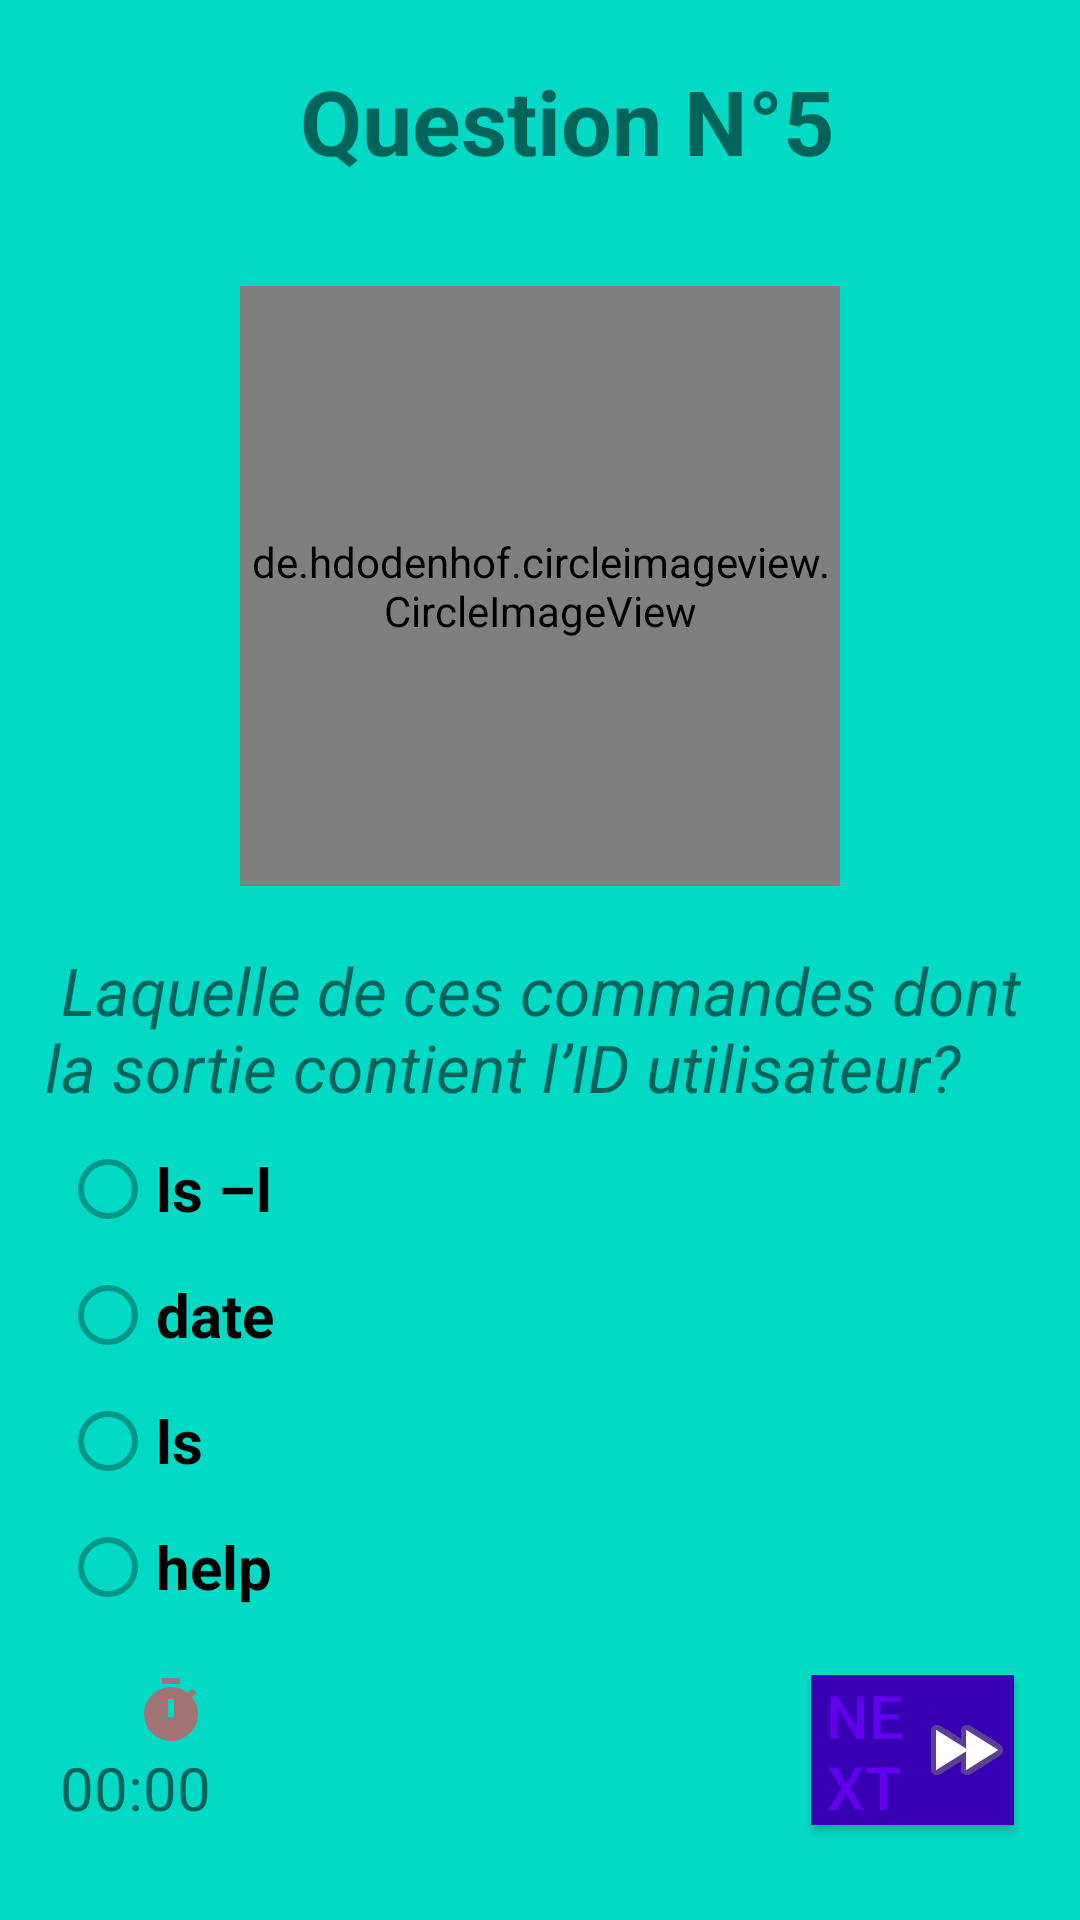

Layout XML and referenced resources for this Android screen:
<!-- AndroidManifest.xml: application theme QuizApp -->
<!-- res/layout/activity_question5.xml -->
<?xml version="1.0" encoding="utf-8"?>
<LinearLayout xmlns:android="http://schemas.android.com/apk/res/android"
    xmlns:app="http://schemas.android.com/apk/res-auto"
    xmlns:tools="http://schemas.android.com/tools"
    android:id="@+id/question5"
    android:layout_width="match_parent"
    android:layout_height="match_parent"
    android:background="@color/colorAccent"
    android:orientation="vertical"
    tools:context=".MainActivity">

    <TextView
        android:layout_width="match_parent"
        android:layout_height="wrap_content"
        android:layout_marginLeft="100dp"
        android:layout_marginTop="20dp"
        android:text="Question N°5"
        android:textSize="30dp"
        android:textColor="@color/rose"
        android:textStyle="bold">

    </TextView>

    <de.hdodenhof.circleimageview.CircleImageView
        android:layout_width="200dp"
        android:layout_height="200dp"
        android:layout_gravity="center"
        android:layout_marginTop="35dp"
        android:src="@drawable/linux"></de.hdodenhof.circleimageview.CircleImageView>

    <LinearLayout
        android:layout_width="match_parent"
        android:layout_height="wrap_content">

        <TextView
            android:layout_width="match_parent"
            android:layout_height="wrap_content"
            android:layout_marginLeft="15dp"
            android:layout_marginTop="20dp"
            android:id="@+id/quest"
            android:text=" Laquelle de ces commandes dont la sortie contient l’ID utilisateur?"
            android:textColor="@color/blue"
            android:textSize="22dp"
            android:textStyle="italic"></TextView>

    </LinearLayout>
<RadioGroup
    android:layout_width="wrap_content"
    android:layout_height="wrap_content"
    android:id="@+id/RadioGroup5">
    <RadioButton
        android:id="@+id/radioButton1"
        android:layout_width="match_parent"
        android:layout_height="wrap_content"
        android:layout_marginLeft="20dp"
        android:layout_marginTop="10dp"
        android:buttonTint="#009688"
        android:text="ls –l"
        android:textSize="20dp"
        android:textStyle="bold" />

    <RadioButton
        android:id="@+id/radioButton2"
        android:layout_width="match_parent"
        android:layout_height="wrap_content"
        android:layout_marginLeft="20dp"
        android:layout_marginTop="10dp"
        android:buttonTint="#009688"
        android:text="date"
        android:textSize="20dp"
        android:textStyle="bold" />

    <RadioButton
        android:id="@+id/radioButton3"
        android:layout_width="match_parent"
        android:layout_height="wrap_content"
        android:layout_marginLeft="20dp"
        android:layout_marginTop="10dp"
        android:buttonTint="#009688"
        android:text="ls"
        android:textSize="20dp"
        android:textStyle="bold" />

    <RadioButton
        android:id="@+id/radioButton4"
        android:layout_width="match_parent"
        android:layout_height="wrap_content"
        android:layout_marginLeft="20dp"
        android:layout_marginTop="10dp"
        android:buttonTint="#009688"
        android:text="help"
        android:textSize="20dp"
        android:textStyle="bold" />
</RadioGroup>
    <LinearLayout
        android:layout_width="wrap_content"
        android:layout_height="wrap_content"
        android:layout_marginTop="20dp"
        android:layout_marginLeft="20dp"
        android:layout_marginRight="20dp"
        android:orientation="horizontal">

        <LinearLayout
            android:layout_width="wrap_content"
            android:layout_height="wrap_content"
            android:orientation="vertical">

            <ImageView
                android:layout_width="wrap_content"
                android:layout_height="wrap_content"
                android:layout_marginLeft="25dp"
                android:src="@drawable/baseline_timer_24">

            </ImageView>

            <TextView
                android:layout_width="wrap_content"
                android:layout_height="40dp"
                android:id="@+id/TimerView1"
                android:layout_marginEnd="200dp"
                android:text="00:00"
                android:textSize="20dp"></TextView>
        </LinearLayout>


        <Button
            android:id="@+id/next"
            android:layout_width="wrap_content"
            android:layout_height="50dp"
            android:layout_marginRight="2dp"
            android:background="@color/colorPrimaryDark"
            android:drawableRight="@android:drawable/ic_media_ff"
            android:text="Next"
            android:textColor="@color/colorPrimary"
            android:textSize="20dp" />

    </LinearLayout>


</LinearLayout>
<!-- resources referenced by this layout -->
<resources>
  <!-- drawable baseline_timer_24 (drawable) -->
  <vector xmlns:android="http://schemas.android.com/apk/res/android" android:height="24dp" android:tint="#A07474" android:viewportHeight="24" android:viewportWidth="24" android:width="24dp">
        
      <path android:fillColor="@android:color/white" android:pathData="M9,1h6v2h-6z"/>
        
      <path android:fillColor="@android:color/white" android:pathData="M19.03,7.39l1.42,-1.42c-0.43,-0.51 -0.9,-0.99 -1.41,-1.41l-1.42,1.42C16.07,4.74 14.12,4 12,4c-4.97,0 -9,4.03 -9,9c0,4.97 4.02,9 9,9s9,-4.03 9,-9C21,10.88 20.26,8.93 19.03,7.39zM13,14h-2V8h2V14z"/>
      
  </vector>
  <style name="QuizApp" parent="Theme.AppCompat.Light.DarkActionBar">
          
          
          <item name="colorPrimaryDark">@color/colorPrimaryDark</item>
          <item name="colorPrimary">@color/colorPrimary</item>
          <item name="colorAccent">@color/colorAccent</item>
      </style>
  <!-- not gathered from this repository: default colours our renderer supplied (Android Studio template values) -->
  <color name="colorPrimary">#FF6200EE</color>
  <color name="colorPrimaryDark">#FF3700B3</color>
  <color name="colorAccent">#FF03DAC5</color>
</resources>
